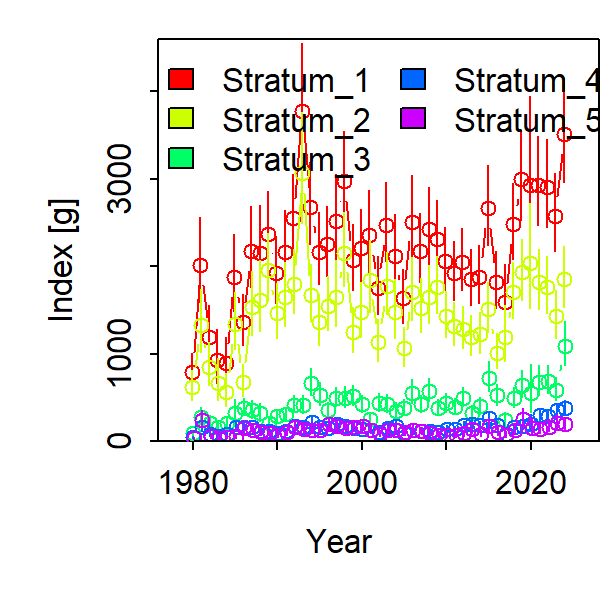

The file beside this chart, header and first rows:
Category, Time, Stratum, Units, Estimate, Std. Error for Estimate, Std. Error for ln(Estimate)
1, 1980, Stratum_1, [g], 791.6, 141.1, 0.2396
1, 1981, Stratum_1, [g], 2013, 344, 0.2395
1, 1982, Stratum_1, [g], 1188, 223.7, 0.2711
1, 1983, Stratum_1, [g], 924.1, 209, 0.331
1, 1984, Stratum_1, [g], 896.5, 175.7, 0.2838
1, 1985, Stratum_1, [g], 1874, 311, 0.2325
1, 1986, Stratum_1, [g], 1363, 207, 0.213
1, 1987, Stratum_1, [g], 2172, 329.5, 0.2108
1, 1988, Stratum_1, [g], 2152, 348.7, 0.225
1, 1989, Stratum_1, [g], 2369, 328.5, 0.1871
1, 1990, Stratum_1, [g], 1924, 277.7, 0.1964
1, 1991, Stratum_1, [g], 2162, 316.8, 0.1995
1, 1992, Stratum_1, [g], 2548, 334.6, 0.1791
1, 1993, Stratum_1, [g], 3769, 523.5, 0.1885
1, 1994, Stratum_1, [g], 2680, 341.3, 0.174
1, 1995, Stratum_1, [g], 2166, 297.4, 0.188
1, 1996, Stratum_1, [g], 2254, 294.2, 0.1767
1, 1997, Stratum_1, [g], 2519, 354.2, 0.1934
1, 1998, Stratum_1, [g], 2970, 384.3, 0.1751
1, 1999, Stratum_1, [g], 2069, 274.8, 0.1806
1, 2000, Stratum_1, [g], 2203, 303.2, 0.1872
1, 2001, Stratum_1, [g], 2353, 343.8, 0.2003
1, 2002, Stratum_1, [g], 1750, 243.9, 0.1901
1, 2003, Stratum_1, [g], 2466, 333.5, 0.1831
1, 2004, Stratum_1, [g], 2119, 310.5, 0.2017
1, 2005, Stratum_1, [g], 1630, 224, 0.1868
1, 2006, Stratum_1, [g], 2509, 352, 0.1903
1, 2007, Stratum_1, [g], 2175, 294.1, 0.1793
1, 2008, Stratum_1, [g], 2426, 331.4, 0.1815
1, 2009, Stratum_1, [g], 2314, 308.8, 0.1743
1, 2010, Stratum_1, [g], 2060, 270.1, 0.1737
1, 2011, Stratum_1, [g], 1922, 253.7, 0.1752
1, 2012, Stratum_1, [g], 2050, 266.2, 0.1719
1, 2013, Stratum_1, [g], 1851, 238.7, 0.1714
1, 2014, Stratum_1, [g], 1880, 250.1, 0.1758
1, 2015, Stratum_1, [g], 2664, 339.1, 0.1706
1, 2016, Stratum_1, [g], 1820, 241.2, 0.178
1, 2017, Stratum_1, [g], 1586, 279.4, 0.2461
1, 2018, Stratum_1, [g], 2480, 322, 0.173
1, 2019, Stratum_1, [g], 2995, 384.9, 0.171
1, 2020, Stratum_1, [g], 2927, 602.7, 0.2968
1, 2021, Stratum_1, [g], 2931, 378.3, 0.1732
1, 2022, Stratum_1, [g], 2907, 370.9, 0.1711
1, 2023, Stratum_1, [g], 2576, 328.2, 0.1722
1, 2024, Stratum_1, [g], 3508, 442.4, 0.1692
1, 1980, Stratum_2, [g], 620.5, 126, 0.2684
1, 1981, Stratum_2, [g], 1329, 254.4, 0.266
1, 1982, Stratum_2, [g], 852, 170.4, 0.2853
1, 1983, Stratum_2, [g], 665.3, 163.4, 0.3591
1, 1984, Stratum_2, [g], 560.1, 127.2, 0.331
1, 1985, Stratum_2, [g], 1335, 233.8, 0.242
1, 1986, Stratum_2, [g], 675.6, 128.6, 0.2694
1, 1987, Stratum_2, [g], 1534, 261.2, 0.2343
1, 1988, Stratum_2, [g], 1615, 290.7, 0.2476
1, 1989, Stratum_2, [g], 1953, 289.6, 0.1974
1, 1990, Stratum_2, [g], 1462, 232.9, 0.2151
1, 1991, Stratum_2, [g], 1641, 270, 0.2218
1, 1992, Stratum_2, [g], 1792, 266.4, 0.2016
1, 1993, Stratum_2, [g], 3060, 469.4, 0.2065
1, 1994, Stratum_2, [g], 1668, 236.4, 0.1921
... 165 more rows
